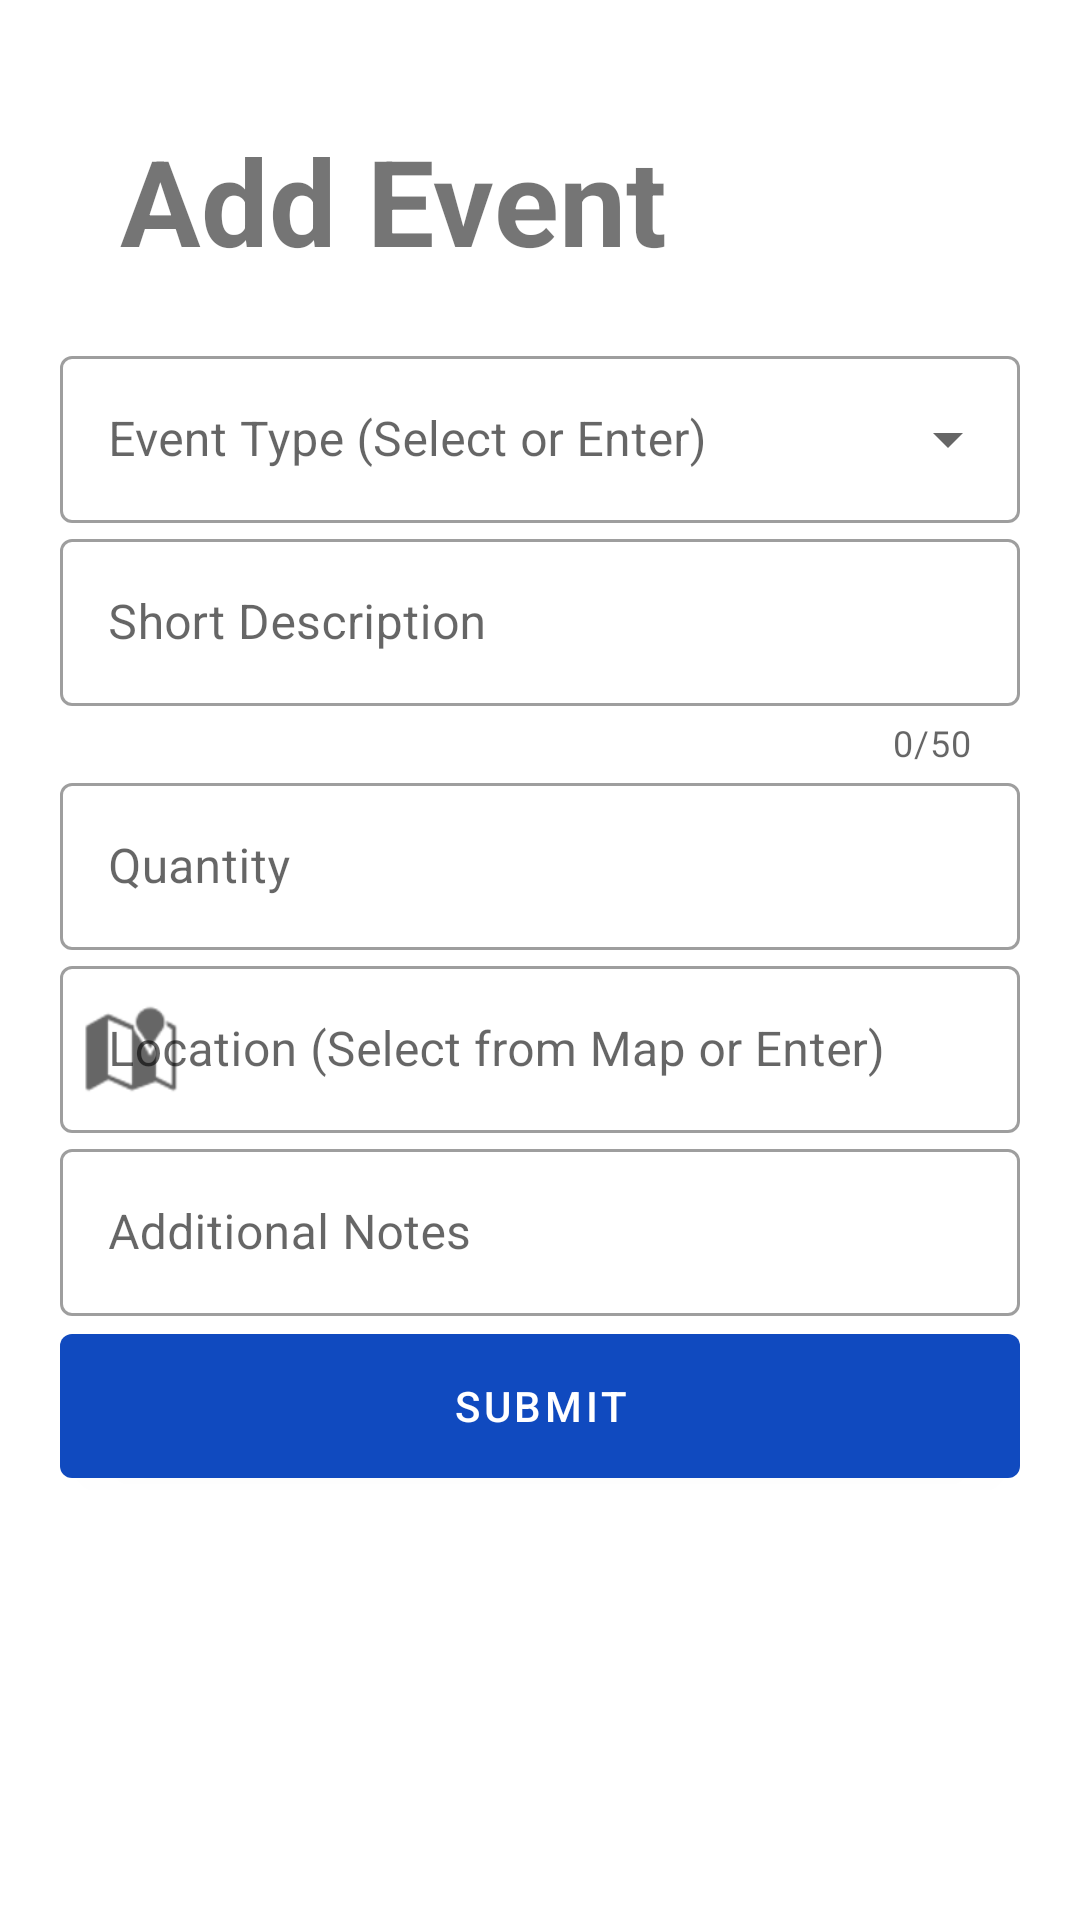

Write the Android layout XML for this screen, with the resource values it uses.
<!-- AndroidManifest.xml: application theme Theme.DisasterResponsePlatform -->
<!-- res/layout/fragment_add_no_internet_form.xml -->
<?xml version="1.0" encoding="utf-8"?>
<ScrollView xmlns:android="http://schemas.android.com/apk/res/android"
    xmlns:app="http://schemas.android.com/apk/res-auto"
    android:layout_width="match_parent"
    android:layout_height="match_parent">

    <LinearLayout
        android:id="@+id/layAddEvent"
        android:layout_width="match_parent"
        android:layout_height="wrap_content"
        android:divider="@drawable/empty_divider_h"
        android:orientation="vertical"
        android:padding="20dp"
        android:showDividers="middle">

        <TextView
            android:id="@+id/tvAddEvent"
            android:layout_width="match_parent"
            android:layout_height="wrap_content"
            android:layout_margin="20dp"
            android:gravity="center_vertical"
            android:text="@string/add_event"
            android:textSize="40sp"
            android:textStyle="bold" />

        <LinearLayout
            android:id="@+id/layFirst"
            android:layout_width="match_parent"
            android:layout_height="wrap_content"
            android:divider="@drawable/empty_divider_h"
            android:orientation="vertical"
            android:showDividers="middle">

            <com.google.android.material.textfield.TextInputLayout
                android:id="@+id/boxType"
                style="@style/Widget.MaterialComponents.TextInputLayout.OutlinedBox.ExposedDropdownMenu"
                android:layout_width="match_parent"
                android:layout_height="wrap_content"
                android:hint="@string/field_event_type"
                app:endIconMode="dropdown_menu">

                <com.google.android.material.textfield.MaterialAutoCompleteTextView
                    android:id="@+id/spType"
                    android:layout_width="match_parent"
                    android:layout_height="wrap_content"
                    android:inputType="text" />

            </com.google.android.material.textfield.TextInputLayout>

            <com.google.android.material.textfield.TextInputLayout
                android:id="@+id/tvShortDescription"
                style="@style/Widget.MaterialComponents.TextInputLayout.OutlinedBox"
                android:layout_width="match_parent"
                android:layout_height="wrap_content"
                android:hint="@string/short_note"
                app:counterEnabled="true"
                app:counterMaxLength="50"
                app:endIconMode="clear_text">

                <com.google.android.material.textfield.TextInputEditText
                    android:id="@+id/etShortDescription"
                    android:layout_width="match_parent"
                    android:layout_height="wrap_content"
                    android:inputType="text"/>
            </com.google.android.material.textfield.TextInputLayout>

            <com.google.android.material.textfield.TextInputLayout
                android:id="@+id/tvQuantity"
                style="@style/Widget.MaterialComponents.TextInputLayout.OutlinedBox"
                android:layout_width="match_parent"
                android:layout_height="wrap_content"
                android:hint="@string/field_quantity"
                app:endIconMode="clear_text">

                <com.google.android.material.textfield.TextInputEditText
                    android:id="@+id/etQuantity"
                    android:layout_width="match_parent"
                    android:layout_height="wrap_content"
                    android:inputType="number" />

            </com.google.android.material.textfield.TextInputLayout>


            <com.google.android.material.textfield.TextInputLayout
                android:id="@+id/tvAddress"
                style="@style/Widget.MaterialComponents.TextInputLayout.OutlinedBox"
                android:layout_width="match_parent"
                android:layout_height="wrap_content"
                android:hint="@string/field_location"
                app:startIconDrawable="@android:drawable/ic_dialog_map"
                app:endIconTint="@color/primary"
                app:endIconMode="custom">

                <com.google.android.material.textfield.TextInputEditText
                    android:id="@+id/etAddress"
                    android:layout_width="match_parent"
                    android:layout_height="wrap_content"
                    android:inputType="text" />
            </com.google.android.material.textfield.TextInputLayout>


            <com.google.android.material.textfield.TextInputLayout
                android:id="@+id/tvNotes"
                style="@style/Widget.MaterialComponents.TextInputLayout.OutlinedBox"
                android:layout_width="match_parent"
                android:layout_height="wrap_content"
                android:hint="@string/additional_notes"
                app:endIconMode="clear_text">

                <com.google.android.material.textfield.TextInputEditText
                    android:id="@+id/etNotes"
                    android:layout_width="match_parent"
                    android:layout_height="wrap_content"
                    android:inputType="textMultiLine"/>

            </com.google.android.material.textfield.TextInputLayout>

        </LinearLayout>



        <com.google.android.material.button.MaterialButton
            android:id="@+id/btnSubmit"
            android:layout_width="match_parent"
            android:layout_height="wrap_content"
            android:height="60dip"
            android:text="@string/submit" />

    </LinearLayout>

</ScrollView>
<!-- resources referenced by this layout -->
<resources>
  <color name="primary">#104ABF</color>
  <string name="add_event">Add Event</string>
  <string name="additional_notes">Additional Notes</string>
  <string name="field_event_type">Event Type (Select or Enter)</string>
  <string name="field_location">Location (Select from Map or Enter)</string>
  <string name="field_quantity">Quantity</string>
  <string name="short_note">Short Description</string>
  <string name="submit">Submit</string>
  <style name="Theme.DisasterResponsePlatform" parent="Theme.MaterialComponents.DayNight.DarkActionBar">
          
          <item name="colorPrimary">@color/primary</item>
          <item name="colorPrimaryVariant">@color/primaryVariant</item>
          <item name="colorOnPrimary">@color/onPrimary</item>
          
          <item name="colorSecondary">@color/secondary</item>
          <item name="colorSecondaryVariant">@color/secondaryVariant</item>
          <item name="colorOnSecondary">@color/onSecondary</item>
          
          <item name="android:statusBarColor">@color/primary</item>
          
          <item name="customTextInputStyle">@style/Widget.MaterialComponents.TextInputLayout.OutlinedBox</item>
          <item name="customDropDownStyle">@style/Widget.MaterialComponents.TextInputLayout.OutlinedBox.ExposedDropdownMenu</item>
      </style>
  <color name="primaryVariant">#264FA1</color>
  <color name="onPrimary">#FFFFFF</color>
  <color name="secondary">#D84315</color>
  <color name="secondaryVariant">#F4511E</color>
  <color name="onSecondary">#FFFFFF</color>
</resources>
